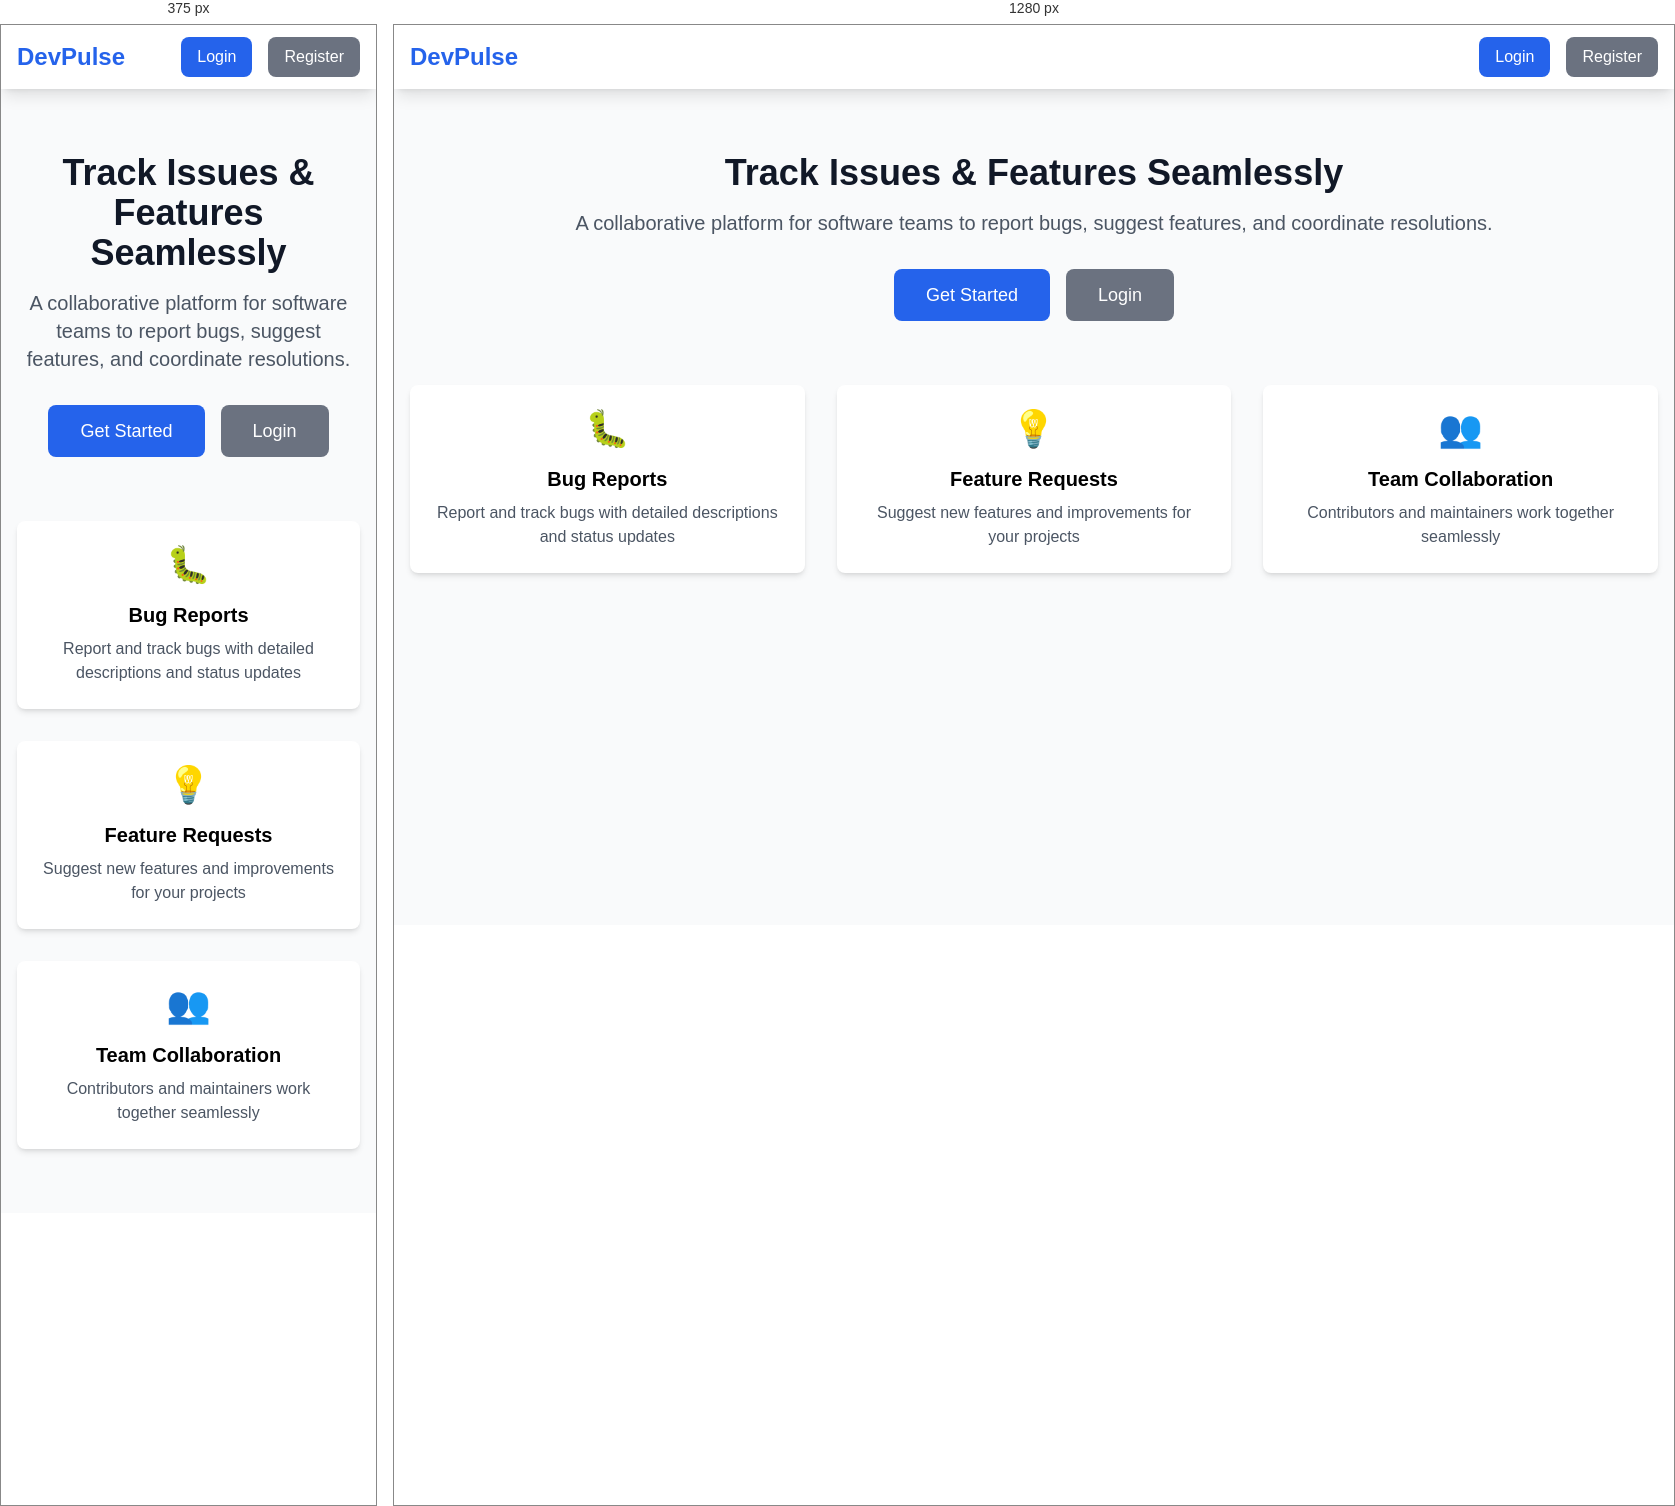
Rendered at 375 px and 1280 px, left to right.

<!-- file: index.html -->
<!DOCTYPE html>
<html lang="en">
<head>
    <meta charset="UTF-8">
    <meta name="viewport" content="width=device-width, initial-scale=1.0">
    <title>DevPulse - Issue Tracker</title>
    <link rel="stylesheet" href="/css/output.css">
</head>
<body class="bg-gray-50">
    <!-- Navigation -->
    <nav class="bg-white shadow-lg">
        <div class="max-w-7xl mx-auto px-4">
            <div class="flex justify-between items-center h-16">
                <div class="flex items-center">
                    <h1 class="text-2xl font-bold text-blue-600">DevPulse</h1>
                </div>
                <div class="flex gap-4">
                    <a href="/pages/login.html" class="btn-primary">Login</a>
                    <a href="/pages/register.html" class="btn-secondary">Register</a>
                </div>
            </div>
        </div>
    </nav>

    <!-- Hero Section -->
    <div class="max-w-7xl mx-auto px-4 py-16">
        <div class="text-center">
            <h2 class="text-4xl font-bold text-gray-900 mb-4">
                Track Issues & Features Seamlessly
            </h2>
            <p class="text-xl text-gray-600 mb-8">
                A collaborative platform for software teams to report bugs, suggest features, and coordinate resolutions.
            </p>
            <div class="flex gap-4 justify-center">
                <a href="/pages/register.html" class="btn-primary text-lg px-8 py-3">Get Started</a>
                <a href="/pages/login.html" class="btn-secondary text-lg px-8 py-3">Login</a>
            </div>
        </div>

        <!-- Features Section -->
        <div class="grid md:grid-cols-3 gap-8 mt-16">
            <div class="card text-center">
                <div class="text-4xl mb-4">🐛</div>
                <h3 class="text-xl font-semibold mb-2">Bug Reports</h3>
                <p class="text-gray-600">Report and track bugs with detailed descriptions and status updates</p>
            </div>
            <div class="card text-center">
                <div class="text-4xl mb-4">💡</div>
                <h3 class="text-xl font-semibold mb-2">Feature Requests</h3>
                <p class="text-gray-600">Suggest new features and improvements for your projects</p>
            </div>
            <div class="card text-center">
                <div class="text-4xl mb-4">👥</div>
                <h3 class="text-xl font-semibold mb-2">Team Collaboration</h3>
                <p class="text-gray-600">Contributors and maintainers work together seamlessly</p>
            </div>
        </div>
    </div>
</body>
</html>

/* @media block from output.css */
@media (min-width: 768px) {
  .md\:grid-cols-3 {
    grid-template-columns: repeat(3, minmax(0, 1fr));
  }
}